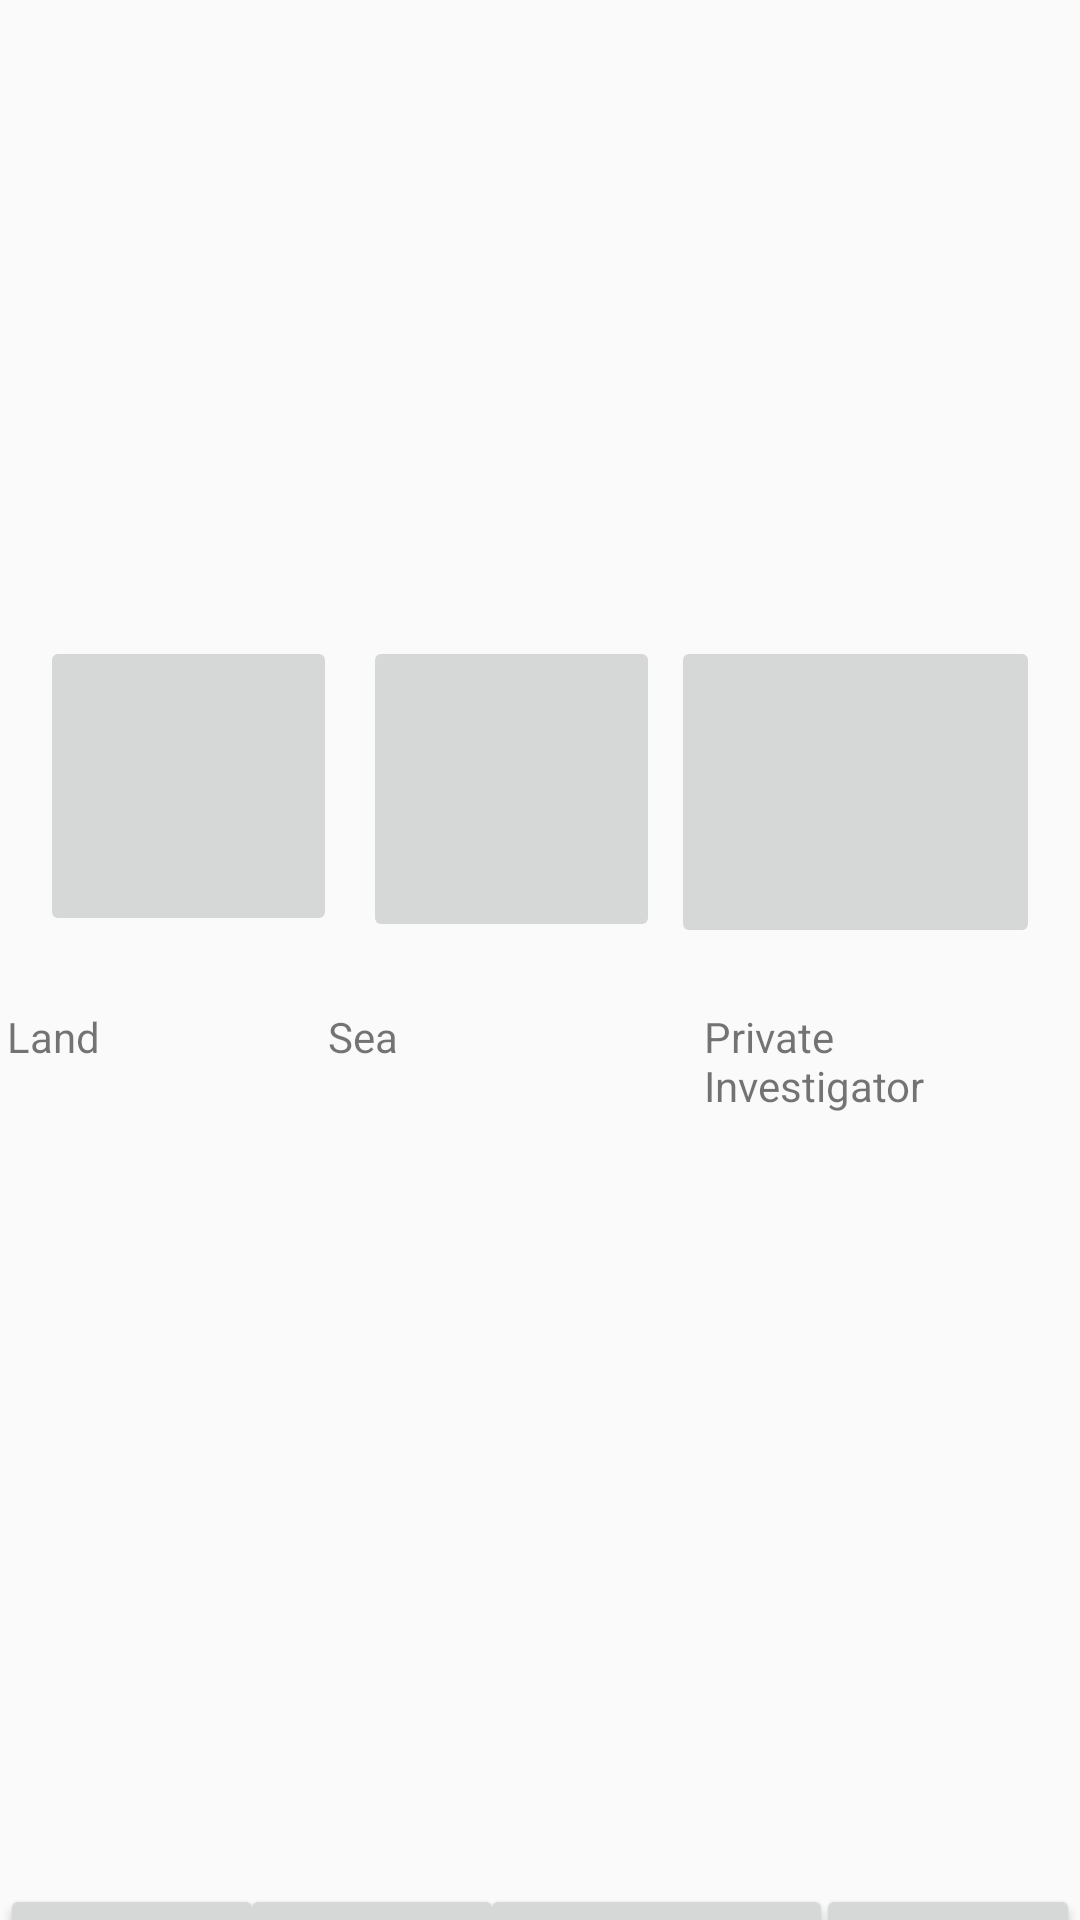

Android layout source for this screen:
<!-- AndroidManifest.xml: application theme AppTheme -->
<!-- res/layout/activity_user_dashboard.xml -->
<?xml version="1.0" encoding="utf-8"?>
<android.support.constraint.ConstraintLayout
    xmlns:android="http://schemas.android.com/apk/res/android"
    xmlns:app="http://schemas.android.com/apk/res-auto"
    xmlns:tools="http://schemas.android.com/tools"
    android:layout_width="match_parent"
    android:layout_height="match_parent">

    <TextView
        android:id="@+id/textView3"
        android:layout_width="112dp"
        android:layout_height="59dp"
        android:layout_marginTop="336dp"
        android:text="Private Investigator"
        app:layout_constraintHorizontal_bias="0.946"
        app:layout_constraintLeft_toLeftOf="parent"
        app:layout_constraintRight_toRightOf="parent"
        app:layout_constraintTop_toTopOf="parent" />

    <TextView
        android:id="@+id/textView2"
        android:layout_width="112dp"
        android:layout_height="59dp"
        android:layout_marginTop="336dp"
        android:text="Sea"
        app:layout_constraintHorizontal_bias="0.441"
        app:layout_constraintLeft_toLeftOf="parent"
        app:layout_constraintRight_toRightOf="parent"
        app:layout_constraintTop_toTopOf="parent" />

    <ImageView
        android:id="@+id/imageView"
        android:layout_width="152dp"
        android:layout_height="132dp"
        app:layout_constraintHorizontal_bias="0.509"
        app:layout_constraintLeft_toLeftOf="parent"
        app:layout_constraintRight_toRightOf="parent"
        app:layout_constraintTop_toTopOf="parent"
        tools:srcCompat="@tools:sample/backgrounds/scenic[11]" />

    <ImageButton
        android:id="@+id/ibtnLand"
        android:layout_width="99dp"
        android:layout_height="100dp"
        android:layout_marginTop="212dp"
        app:layout_constraintHorizontal_bias="0.051"
        app:layout_constraintLeft_toLeftOf="parent"
        app:layout_constraintRight_toRightOf="parent"
        app:layout_constraintTop_toTopOf="parent"
        tools:srcCompat="@tools:sample/avatars[3]" />

    <ImageButton
        android:id="@+id/imageButton2"
        android:layout_width="99dp"
        android:layout_height="102dp"
        android:layout_marginTop="212dp"
        app:layout_constraintHorizontal_bias="0.464"
        app:layout_constraintLeft_toLeftOf="parent"
        app:layout_constraintRight_toRightOf="parent"
        app:layout_constraintTop_toTopOf="parent"
        tools:srcCompat="@tools:sample/backgrounds/scenic[7]" />

    <ImageButton
        android:id="@+id/imageButton3"
        android:layout_width="123dp"
        android:layout_height="104dp"
        android:layout_marginTop="212dp"
        app:layout_constraintHorizontal_bias="0.944"
        app:layout_constraintLeft_toLeftOf="parent"
        app:layout_constraintRight_toRightOf="parent"
        app:layout_constraintTop_toTopOf="parent"
        tools:srcCompat="@tools:sample/backgrounds/scenic[9]" />

    <Button
        android:id="@+id/btnHome1"
        android:layout_width="wrap_content"
        android:layout_height="wrap_content"
        android:layout_marginTop="628dp"
        android:text="Home"
        app:layout_constraintHorizontal_bias="0.0"
        app:layout_constraintLeft_toLeftOf="parent"
        app:layout_constraintRight_toRightOf="parent"
        app:layout_constraintTop_toTopOf="parent" />

    <Button
        android:id="@+id/btnJob1"
        android:layout_width="wrap_content"
        android:layout_height="wrap_content"
        android:layout_marginTop="628dp"
        android:text="Jobs"
        app:layout_constraintHorizontal_bias="0.294"
        app:layout_constraintLeft_toLeftOf="parent"
        app:layout_constraintRight_toRightOf="parent"
        app:layout_constraintTop_toTopOf="parent" />

    <Button
        android:id="@+id/btnNotification1"
        android:layout_width="wrap_content"
        android:layout_height="wrap_content"
        android:layout_marginTop="628dp"
        android:text="Notification"
        app:layout_constraintHorizontal_bias="0.66"
        app:layout_constraintLeft_toLeftOf="parent"
        app:layout_constraintRight_toRightOf="parent"
        app:layout_constraintTop_toTopOf="parent" />

    <Button
        android:id="@+id/btnProfile1"
        android:layout_width="wrap_content"
        android:layout_height="wrap_content"
        android:layout_marginTop="628dp"
        android:text="Profile"
        app:layout_constraintHorizontal_bias="1.0"
        app:layout_constraintLeft_toLeftOf="parent"
        app:layout_constraintRight_toRightOf="parent"
        app:layout_constraintTop_toTopOf="parent" />

    <TextView
        android:id="@+id/textView"
        android:layout_width="112dp"
        android:layout_height="59dp"
        android:layout_marginTop="336dp"
        android:text="Land"
        app:layout_constraintHorizontal_bias="0.01"
        app:layout_constraintLeft_toLeftOf="parent"
        app:layout_constraintRight_toRightOf="parent"
        app:layout_constraintTop_toTopOf="parent" />
</android.support.constraint.ConstraintLayout>
<!-- resources referenced by this layout -->
<resources>
  <style name="AppTheme" parent="Theme.AppCompat.Light.DarkActionBar">
          
          <item name="colorPrimary">@color/colorPrimary</item>
          <item name="colorPrimaryDark">@color/colorPrimaryDark</item>
          <item name="colorAccent">@color/colorAccent</item>
          <item name="windowActionBar">false</item>
          <item name="windowNoTitle">true</item>
      </style>
  <color name="colorPrimary">#113BD1</color>
  <color name="colorPrimaryDark">#00574B</color>
  <color name="colorAccent">#1976D2</color>
</resources>
